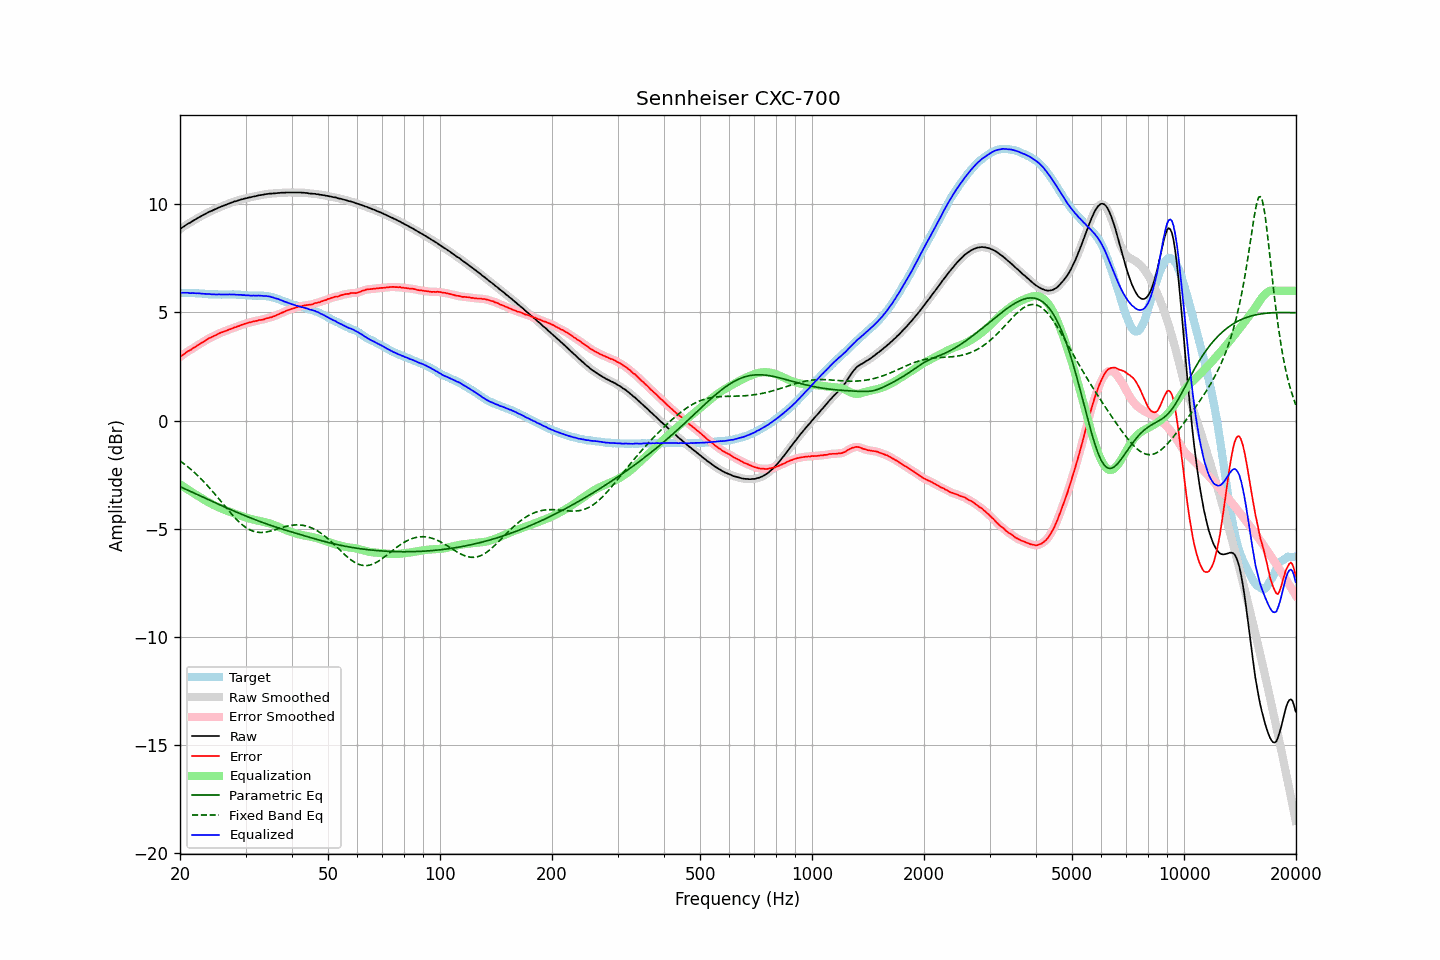

The data file committed next to this chart (first rows):
frequency, raw, error, smoothed, error_smoothed, equalization, parametric_eq, fixed_band_eq, equalized_raw, equalized_smoothed, target
20.00, 8.85, 2.94, 8.85, 2.94, -2.95, -3.06, -1.87, 5.90, 5.90, 5.91
20.20, 8.91, 3.00, 8.91, 3.00, -3.00, -3.09, -1.92, 5.91, 5.91, 5.91
20.40, 8.96, 3.05, 8.96, 3.05, -3.05, -3.13, -1.97, 5.91, 5.91, 5.91
20.61, 9.01, 3.10, 9.01, 3.11, -3.10, -3.16, -2.03, 5.91, 5.91, 5.91
20.81, 9.06, 3.16, 9.06, 3.16, -3.15, -3.19, -2.09, 5.91, 5.91, 5.90
21.02, 9.11, 3.21, 9.10, 3.20, -3.20, -3.23, -2.15, 5.91, 5.90, 5.90
21.23, 9.14, 3.24, 9.15, 3.25, -3.25, -3.26, -2.21, 5.89, 5.90, 5.90
21.44, 9.19, 3.28, 9.19, 3.29, -3.29, -3.30, -2.27, 5.89, 5.89, 5.91
21.66, 9.24, 3.34, 9.23, 3.33, -3.34, -3.33, -2.34, 5.90, 5.89, 5.90
21.87, 9.28, 3.38, 9.28, 3.38, -3.39, -3.36, -2.40, 5.89, 5.89, 5.90
22.09, 9.32, 3.43, 9.32, 3.44, -3.43, -3.40, -2.47, 5.89, 5.89, 5.89
22.31, 9.37, 3.48, 9.36, 3.48, -3.48, -3.43, -2.54, 5.89, 5.89, 5.88
22.54, 9.41, 3.53, 9.41, 3.53, -3.53, -3.47, -2.62, 5.88, 5.88, 5.87
22.76, 9.45, 3.57, 9.45, 3.57, -3.57, -3.50, -2.69, 5.87, 5.87, 5.87
22.99, 9.49, 3.61, 9.49, 3.62, -3.62, -3.54, -2.76, 5.87, 5.87, 5.87
23.22, 9.53, 3.66, 9.53, 3.66, -3.67, -3.57, -2.84, 5.86, 5.86, 5.86
23.45, 9.57, 3.71, 9.57, 3.71, -3.71, -3.60, -2.92, 5.86, 5.86, 5.86
23.69, 9.61, 3.76, 9.61, 3.76, -3.75, -3.64, -3.00, 5.85, 5.86, 5.85
23.92, 9.65, 3.81, 9.64, 3.80, -3.79, -3.67, -3.09, 5.85, 5.85, 5.84
24.16, 9.68, 3.84, 9.68, 3.84, -3.83, -3.71, -3.17, 5.84, 5.85, 5.84
24.40, 9.71, 3.87, 9.71, 3.87, -3.87, -3.74, -3.25, 5.84, 5.84, 5.84
24.65, 9.75, 3.91, 9.74, 3.90, -3.91, -3.77, -3.34, 5.84, 5.83, 5.84
24.89, 9.78, 3.94, 9.78, 3.94, -3.95, -3.81, -3.43, 5.83, 5.83, 5.84
25.14, 9.81, 3.97, 9.81, 3.98, -3.98, -3.84, -3.52, 5.83, 5.83, 5.84
25.39, 9.85, 4.02, 9.84, 4.02, -4.01, -3.87, -3.61, 5.84, 5.83, 5.83
25.65, 9.88, 4.05, 9.88, 4.05, -4.05, -3.91, -3.70, 5.83, 5.83, 5.83
25.91, 9.91, 4.08, 9.91, 4.08, -4.08, -3.94, -3.79, 5.83, 5.83, 5.82
26.16, 9.94, 4.10, 9.94, 4.11, -4.11, -3.97, -3.88, 5.83, 5.83, 5.83
26.43, 9.97, 4.13, 9.97, 4.14, -4.14, -4.01, -3.97, 5.83, 5.83, 5.83
26.69, 10.00, 4.17, 10.00, 4.17, -4.17, -4.04, -4.06, 5.83, 5.83, 5.83
26.96, 10.03, 4.20, 10.03, 4.20, -4.20, -4.07, -4.15, 5.83, 5.83, 5.83
27.23, 10.06, 4.23, 10.05, 4.22, -4.22, -4.10, -4.23, 5.84, 5.83, 5.83
27.50, 10.08, 4.25, 10.08, 4.25, -4.25, -4.14, -4.32, 5.83, 5.83, 5.83
27.77, 10.11, 4.27, 10.11, 4.28, -4.28, -4.17, -4.40, 5.83, 5.83, 5.84
28.05, 10.14, 4.31, 10.13, 4.30, -4.30, -4.20, -4.48, 5.83, 5.83, 5.83
28.33, 10.15, 4.32, 10.15, 4.33, -4.33, -4.23, -4.56, 5.82, 5.82, 5.82
28.62, 10.18, 4.36, 10.18, 4.36, -4.36, -4.26, -4.64, 5.82, 5.82, 5.81
28.90, 10.20, 4.38, 10.20, 4.38, -4.39, -4.29, -4.71, 5.81, 5.81, 5.82
29.19, 10.23, 4.42, 10.22, 4.41, -4.41, -4.33, -4.78, 5.82, 5.81, 5.81
29.48, 10.24, 4.44, 10.24, 4.44, -4.44, -4.36, -4.84, 5.80, 5.81, 5.80
29.78, 10.27, 4.47, 10.26, 4.47, -4.46, -4.39, -4.90, 5.80, 5.80, 5.80
30.08, 10.28, 4.48, 10.28, 4.49, -4.49, -4.42, -4.95, 5.79, 5.79, 5.80
30.38, 10.30, 4.51, 10.30, 4.51, -4.51, -4.45, -5.00, 5.79, 5.79, 5.78
30.68, 10.32, 4.53, 10.31, 4.53, -4.53, -4.48, -5.04, 5.79, 5.78, 5.78
30.99, 10.33, 4.55, 10.33, 4.55, -4.55, -4.51, -5.08, 5.78, 5.78, 5.78
31.30, 10.35, 4.57, 10.35, 4.57, -4.57, -4.54, -5.10, 5.78, 5.78, 5.78
31.61, 10.37, 4.59, 10.36, 4.58, -4.59, -4.57, -5.13, 5.78, 5.78, 5.78
31.93, 10.38, 4.60, 10.38, 4.60, -4.60, -4.59, -5.15, 5.78, 5.78, 5.78
32.24, 10.40, 4.61, 10.40, 4.62, -4.62, -4.62, -5.17, 5.78, 5.78, 5.78
32.57, 10.42, 4.65, 10.41, 4.64, -4.63, -4.65, -5.17, 5.78, 5.78, 5.77
32.89, 10.43, 4.65, 10.43, 4.65, -4.65, -4.68, -5.18, 5.78, 5.78, 5.78
33.22, 10.44, 4.66, 10.44, 4.66, -4.67, -4.71, -5.18, 5.77, 5.77, 5.78
33.55, 10.45, 4.67, 10.45, 4.68, -4.69, -4.73, -5.17, 5.76, 5.77, 5.77
33.89, 10.47, 4.71, 10.46, 4.70, -4.70, -4.76, -5.16, 5.76, 5.76, 5.76
34.23, 10.48, 4.73, 10.48, 4.73, -4.72, -4.79, -5.15, 5.76, 5.76, 5.75
34.57, 10.49, 4.74, 10.49, 4.75, -4.74, -4.81, -5.14, 5.75, 5.75, 5.75
34.92, 10.50, 4.77, 10.50, 4.77, -4.77, -4.84, -5.12, 5.73, 5.73, 5.72
35.27, 10.50, 4.78, 10.50, 4.79, -4.79, -4.86, -5.10, 5.71, 5.71, 5.72
35.62, 10.51, 4.82, 10.50, 4.81, -4.82, -4.89, -5.08, 5.69, 5.69, 5.69
35.97, 10.51, 4.83, 10.51, 4.84, -4.84, -4.91, -5.05, 5.66, 5.67, 5.67
... 635 more rows
